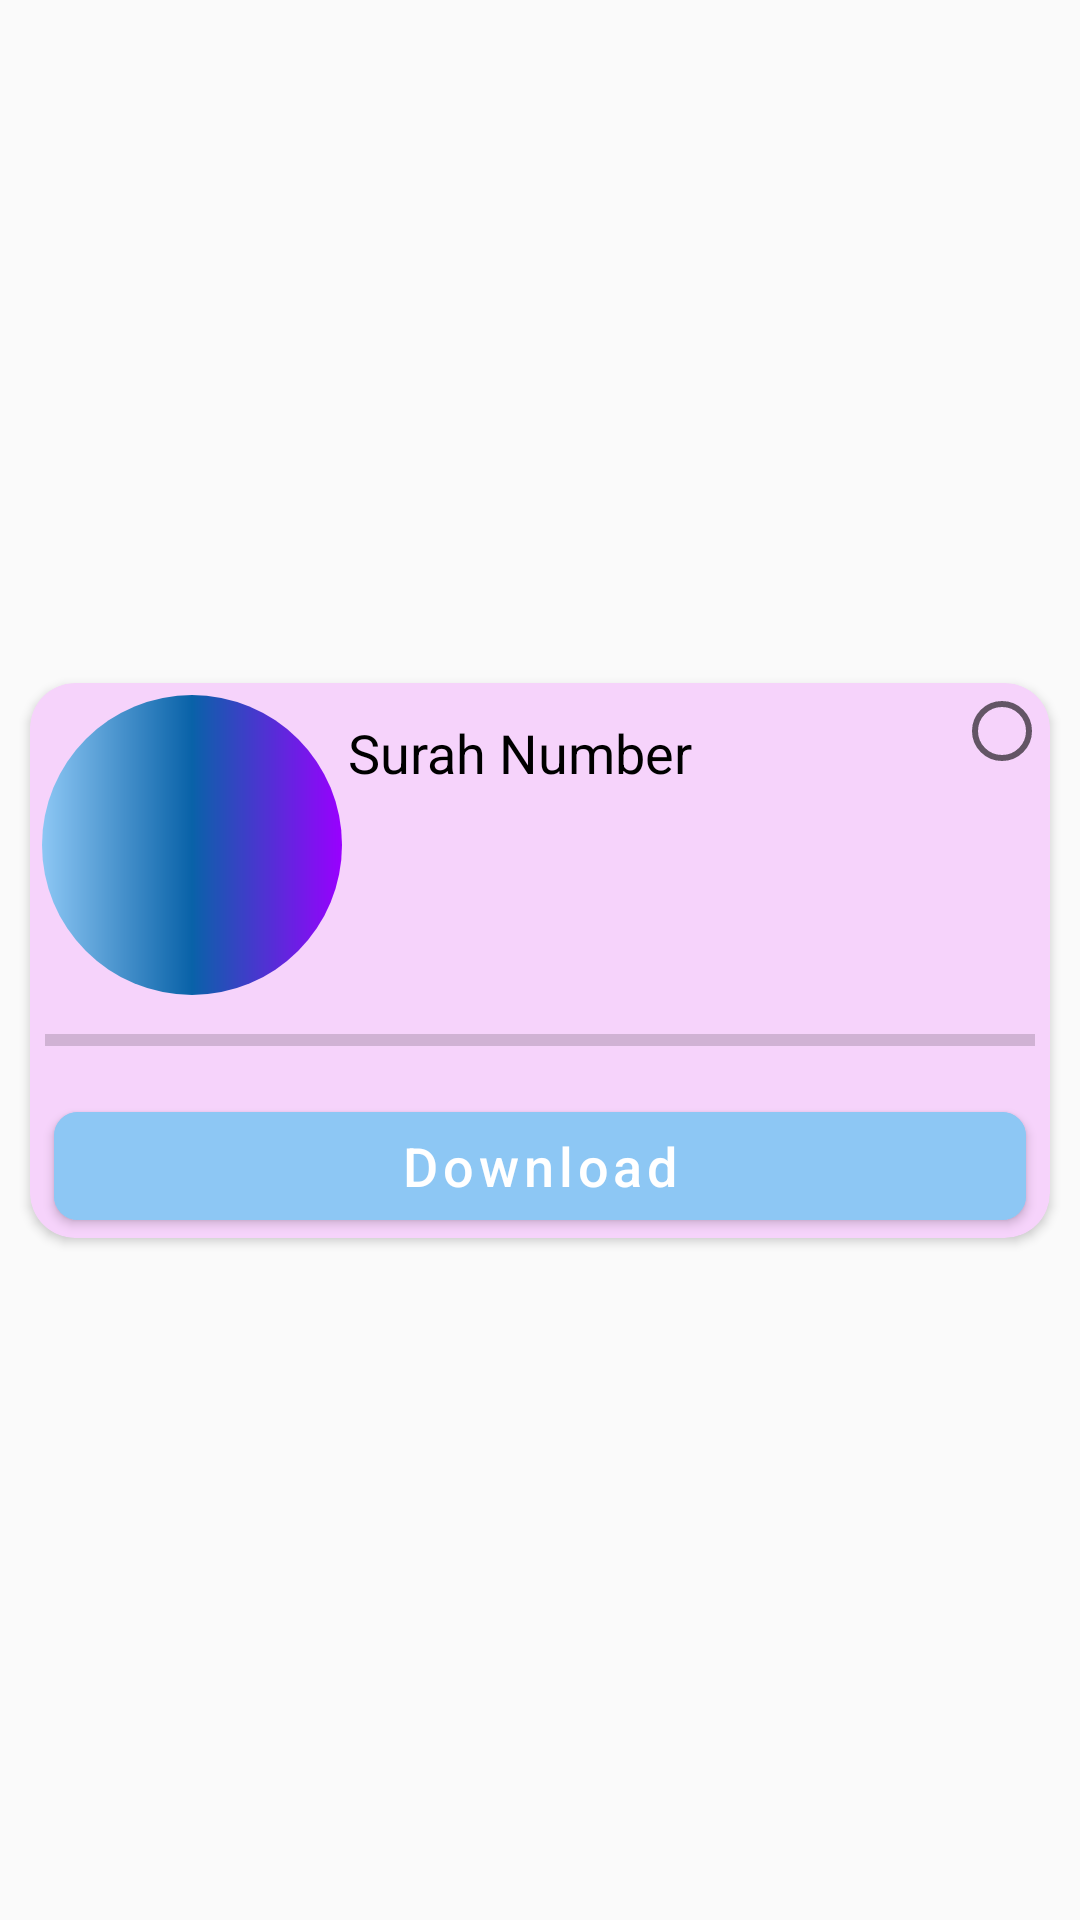

Write the Android layout XML for this screen, with the resource values it uses.
<!-- AndroidManifest.xml: application theme Theme.Quran_Application -->
<!-- res/layout/download_progress_layout.xml -->
<?xml version="1.0" encoding="utf-8"?>
<androidx.constraintlayout.widget.ConstraintLayout xmlns:android="http://schemas.android.com/apk/res/android"
    android:layout_width="match_parent"
    android:layout_height="wrap_content"
    xmlns:app="http://schemas.android.com/apk/res-auto"
    xmlns:tools="http://schemas.android.com/tools">

    <androidx.cardview.widget.CardView
        android:layout_width="match_parent"
        android:layout_height="wrap_content"
        android:layout_margin="10dp"
        android:elevation="10dp"
        app:cardCornerRadius="15dp"
        app:cardBackgroundColor="@color/cardShade"
        app:layout_constraintBottom_toBottomOf="parent"
        app:layout_constraintEnd_toEndOf="parent"
        app:layout_constraintStart_toStartOf="parent"
        app:layout_constraintTop_toTopOf="parent">

        <androidx.constraintlayout.widget.ConstraintLayout
            android:layout_width="match_parent"
            android:layout_height="match_parent">

            <ImageView
                android:id="@+id/imageView4"
                android:layout_width="100dp"
                android:layout_height="100dp"
                android:layout_margin="4dp"
                android:src="@drawable/round_shape"
                app:layout_constraintStart_toStartOf="parent"
                app:layout_constraintTop_toTopOf="parent" />

            <TextView
                android:id="@+id/surahNumberDownloadProgress"
                android:layout_width="wrap_content"
                android:layout_height="wrap_content"
                android:gravity="center"
                android:textColor="@color/black"
                android:textSize="18sp"
                android:layout_marginStart="10dp"
                app:layout_constraintBottom_toBottomOf="@+id/text"
                app:layout_constraintStart_toEndOf="@+id/text"
                app:layout_constraintTop_toTopOf="@+id/text" />

            <TextView
                android:id="@+id/text"
                android:layout_width="wrap_content"
                android:layout_height="wrap_content"
                android:padding="2dp"
                android:text="Surah Number"
                android:textColor="@color/black"
                android:layout_marginTop="5dp"
                android:textSize="18sp"
                app:layout_constraintStart_toEndOf="@+id/imageView4"
                app:layout_constraintTop_toTopOf="@+id/imageView4" />

            <TextView
                android:id="@+id/surahNameDownloadProgress"
                android:layout_width="0dp"
                android:layout_height="wrap_content"
                android:textAlignment="center"
                android:textColor="@color/white"
                android:fontFamily="@font/quran_text"
                android:textSize="24sp"
                app:layout_constraintBottom_toBottomOf="@+id/imageView4"
                app:layout_constraintEnd_toEndOf="@+id/imageView4"
                app:layout_constraintStart_toStartOf="@+id/imageView4"
                app:layout_constraintTop_toTopOf="@+id/imageView4" />

            <RadioButton
                android:id="@+id/rationButtonDownload"
                android:layout_width="wrap_content"
                android:layout_height="wrap_content"
                android:clickable="false"
                app:layout_constraintEnd_toEndOf="parent"
                app:layout_constraintTop_toTopOf="parent" />















            <ProgressBar
                android:id="@+id/progressBar"
                style="?android:attr/progressBarStyleHorizontal"
                android:layout_width="match_parent"
                android:layout_height="20dp"
                android:layout_margin="5dp"
                android:max="100"
                android:progress="0"
                android:progressTint="@color/lightBlue"
                app:layout_constraintEnd_toEndOf="parent"
                app:layout_constraintStart_toStartOf="parent"
                app:layout_constraintTop_toBottomOf="@+id/imageView4" />

            <com.google.android.material.button.MaterialButton
                android:id="@+id/downloadProgressBtn"
                android:layout_width="match_parent"
                android:layout_height="wrap_content"
                android:layout_margin="8dp"
                android:backgroundTint="@color/lightBlue"
                android:text="@string/download"
                android:textSize="18sp"
                android:textAllCaps="false"
                app:cornerRadius="8dp"
                app:layout_constraintEnd_toEndOf="parent"
                app:layout_constraintStart_toStartOf="parent"
                app:layout_constraintTop_toBottomOf="@+id/progressBar" />


        </androidx.constraintlayout.widget.ConstraintLayout>

    </androidx.cardview.widget.CardView>

</androidx.constraintlayout.widget.ConstraintLayout>
<!-- resources referenced by this layout -->
<resources>
  <color name="black">#FF000000</color>
  <color name="cardShade">#F6D3FB</color>
  <color name="lightBlue">#8DC7F4</color>
  <color name="white">#FFFFFFFF</color>
  <!-- drawable round_shape (drawable) -->
  <?xml version="1.0" encoding="utf-8"?>
  <shape xmlns:android="http://schemas.android.com/apk/res/android"
      android:shape="rectangle">
  
      <corners
          android:radius="360dp"/>
      <gradient
          android:startColor="@color/lightBlue"
          android:centerColor="@color/blue"
          android:endColor="@color/purple"/>
  
  
  </shape>
  <string name="download">Download</string>
  <style name="Theme.Quran_Application" parent="Base.Theme.Quran_Application" />
  <color name="blue">#0962A8</color>
  <color name="purple">#9900FF</color>
  <style name="Base.Theme.Quran_Application" parent="Theme.MaterialComponents.DayNight.NoActionBar.Bridge">
          
          
  
          <item name="android:textColor">@color/black</item>
      </style>
</resources>
